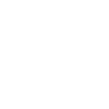
t = 0.00 s
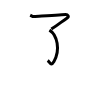
t = 2.00 s
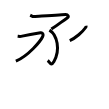
t = 4.00 s
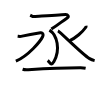
t = 6.00 s
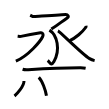
t = 8.00 s
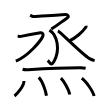
t = 10.00 s

The animated SVG that drew these frames (rendered in a browser with its animation timeline set to each time). Animation: 10 SMIL elements (animate=10); one cycle of 10.00 s.

<svg width="109px" height="109px" viewBox="0 0 px 109px" xmlns="http://www.w3.org/2000/svg" xmlns:xlink="http://www.w3.org/1999/xlink" xml:space="preserve" version="1.1"  baseProfile="full">
<path d="M30.21,15.15c1.12,0.53,2.39,1.58,4.18,1.46c3.15-0.2,29.29-2.12,31.35-2.12c2.06,0,3.69,1.91,1.44,3.43C61.5,21.75,58,25,51.33,29.09" style="fill:none;stroke:black;stroke-width:3;opacity:0">
  <animate attributeType="CSS" attributeName="opacity" from="0" to="1" begin="0s" dur="1s" repeatCount="0" fill="freeze" />
</path>
<path d="M49.43,30.11c7.87,4.81,11.12,19.93,4.53,31.27c-3.18,5.47-4.1,0.76-6.27-0.91" style="fill:none;stroke:black;stroke-width:3;opacity:0">
  <animate attributeType="CSS" attributeName="opacity" from="0" to="1" begin="1s" dur="1s" repeatCount="0" fill="freeze" />
</path>
<path d="M17.65,36.22c1.91,0.22,2.63,0.39,4.54-0.06c1.91-0.44,13.81-2.66,18.27-3.33c2.26-0.34,3.22,1.67,2.26,3.67c-2.22,4.67-13.98,19-26.85,24.67" style="fill:none;stroke:black;stroke-width:3;opacity:0">
  <animate attributeType="CSS" attributeName="opacity" from="0" to="1" begin="2s" dur="1s" repeatCount="0" fill="freeze" />
</path>
<path d="M86,25.73c0.09,0.38,0.16,1.03-0.18,1.52c-3.19,4.67-10.3,10.86-16.06,13.29" style="fill:none;stroke:black;stroke-width:3;opacity:0">
  <animate attributeType="CSS" attributeName="opacity" from="0" to="1" begin="3s" dur="1s" repeatCount="0" fill="freeze" />
</path>
<path d="M57.9,30.8c2.35,0.95,23.39,22.64,31.7,27.83c1.75,1.09,3.42,1.64,5.02,2.01" style="fill:none;stroke:black;stroke-width:3;opacity:0">
  <animate attributeType="CSS" attributeName="opacity" from="0" to="1" begin="4s" dur="1s" repeatCount="0" fill="freeze" />
</path>
<path d="M22.61,69.25c1.45,0.47,4.11,0.56,5.55,0.47c17.77-1.1,37.44-1.93,52.41-1.92c2.42,0,3.86,0.22,5.07,0.46" style="fill:none;stroke:black;stroke-width:3;opacity:0">
  <animate attributeType="CSS" attributeName="opacity" from="0" to="1" begin="5s" dur="1s" repeatCount="0" fill="freeze" />
</path>
<path d="M24,81c0,5.43-7.53,13.45-9.5,15" style="fill:none;stroke:black;stroke-width:3;opacity:0">
  <animate attributeType="CSS" attributeName="opacity" from="0" to="1" begin="6s" dur="1s" repeatCount="0" fill="freeze" />
</path>
<path d="M38.77,77.33c3.49,3.46,6.81,12.99,7.69,18.38" style="fill:none;stroke:black;stroke-width:3;opacity:0">
  <animate attributeType="CSS" attributeName="opacity" from="0" to="1" begin="7s" dur="1s" repeatCount="0" fill="freeze" />
</path>
<path d="M60.87,78.08c3.15,2.89,8.15,11.89,8.93,16.38" style="fill:none;stroke:black;stroke-width:3;opacity:0">
  <animate attributeType="CSS" attributeName="opacity" from="0" to="1" begin="8s" dur="1s" repeatCount="0" fill="freeze" />
</path>
<path d="M81.77,78.33c4.34,3.11,11.21,12.79,12.29,17.63" style="fill:none;stroke:black;stroke-width:3;opacity:0">
  <animate attributeType="CSS" attributeName="opacity" from="0" to="1" begin="9s" dur="1s" repeatCount="0" fill="freeze" />
</path>
</svg>
